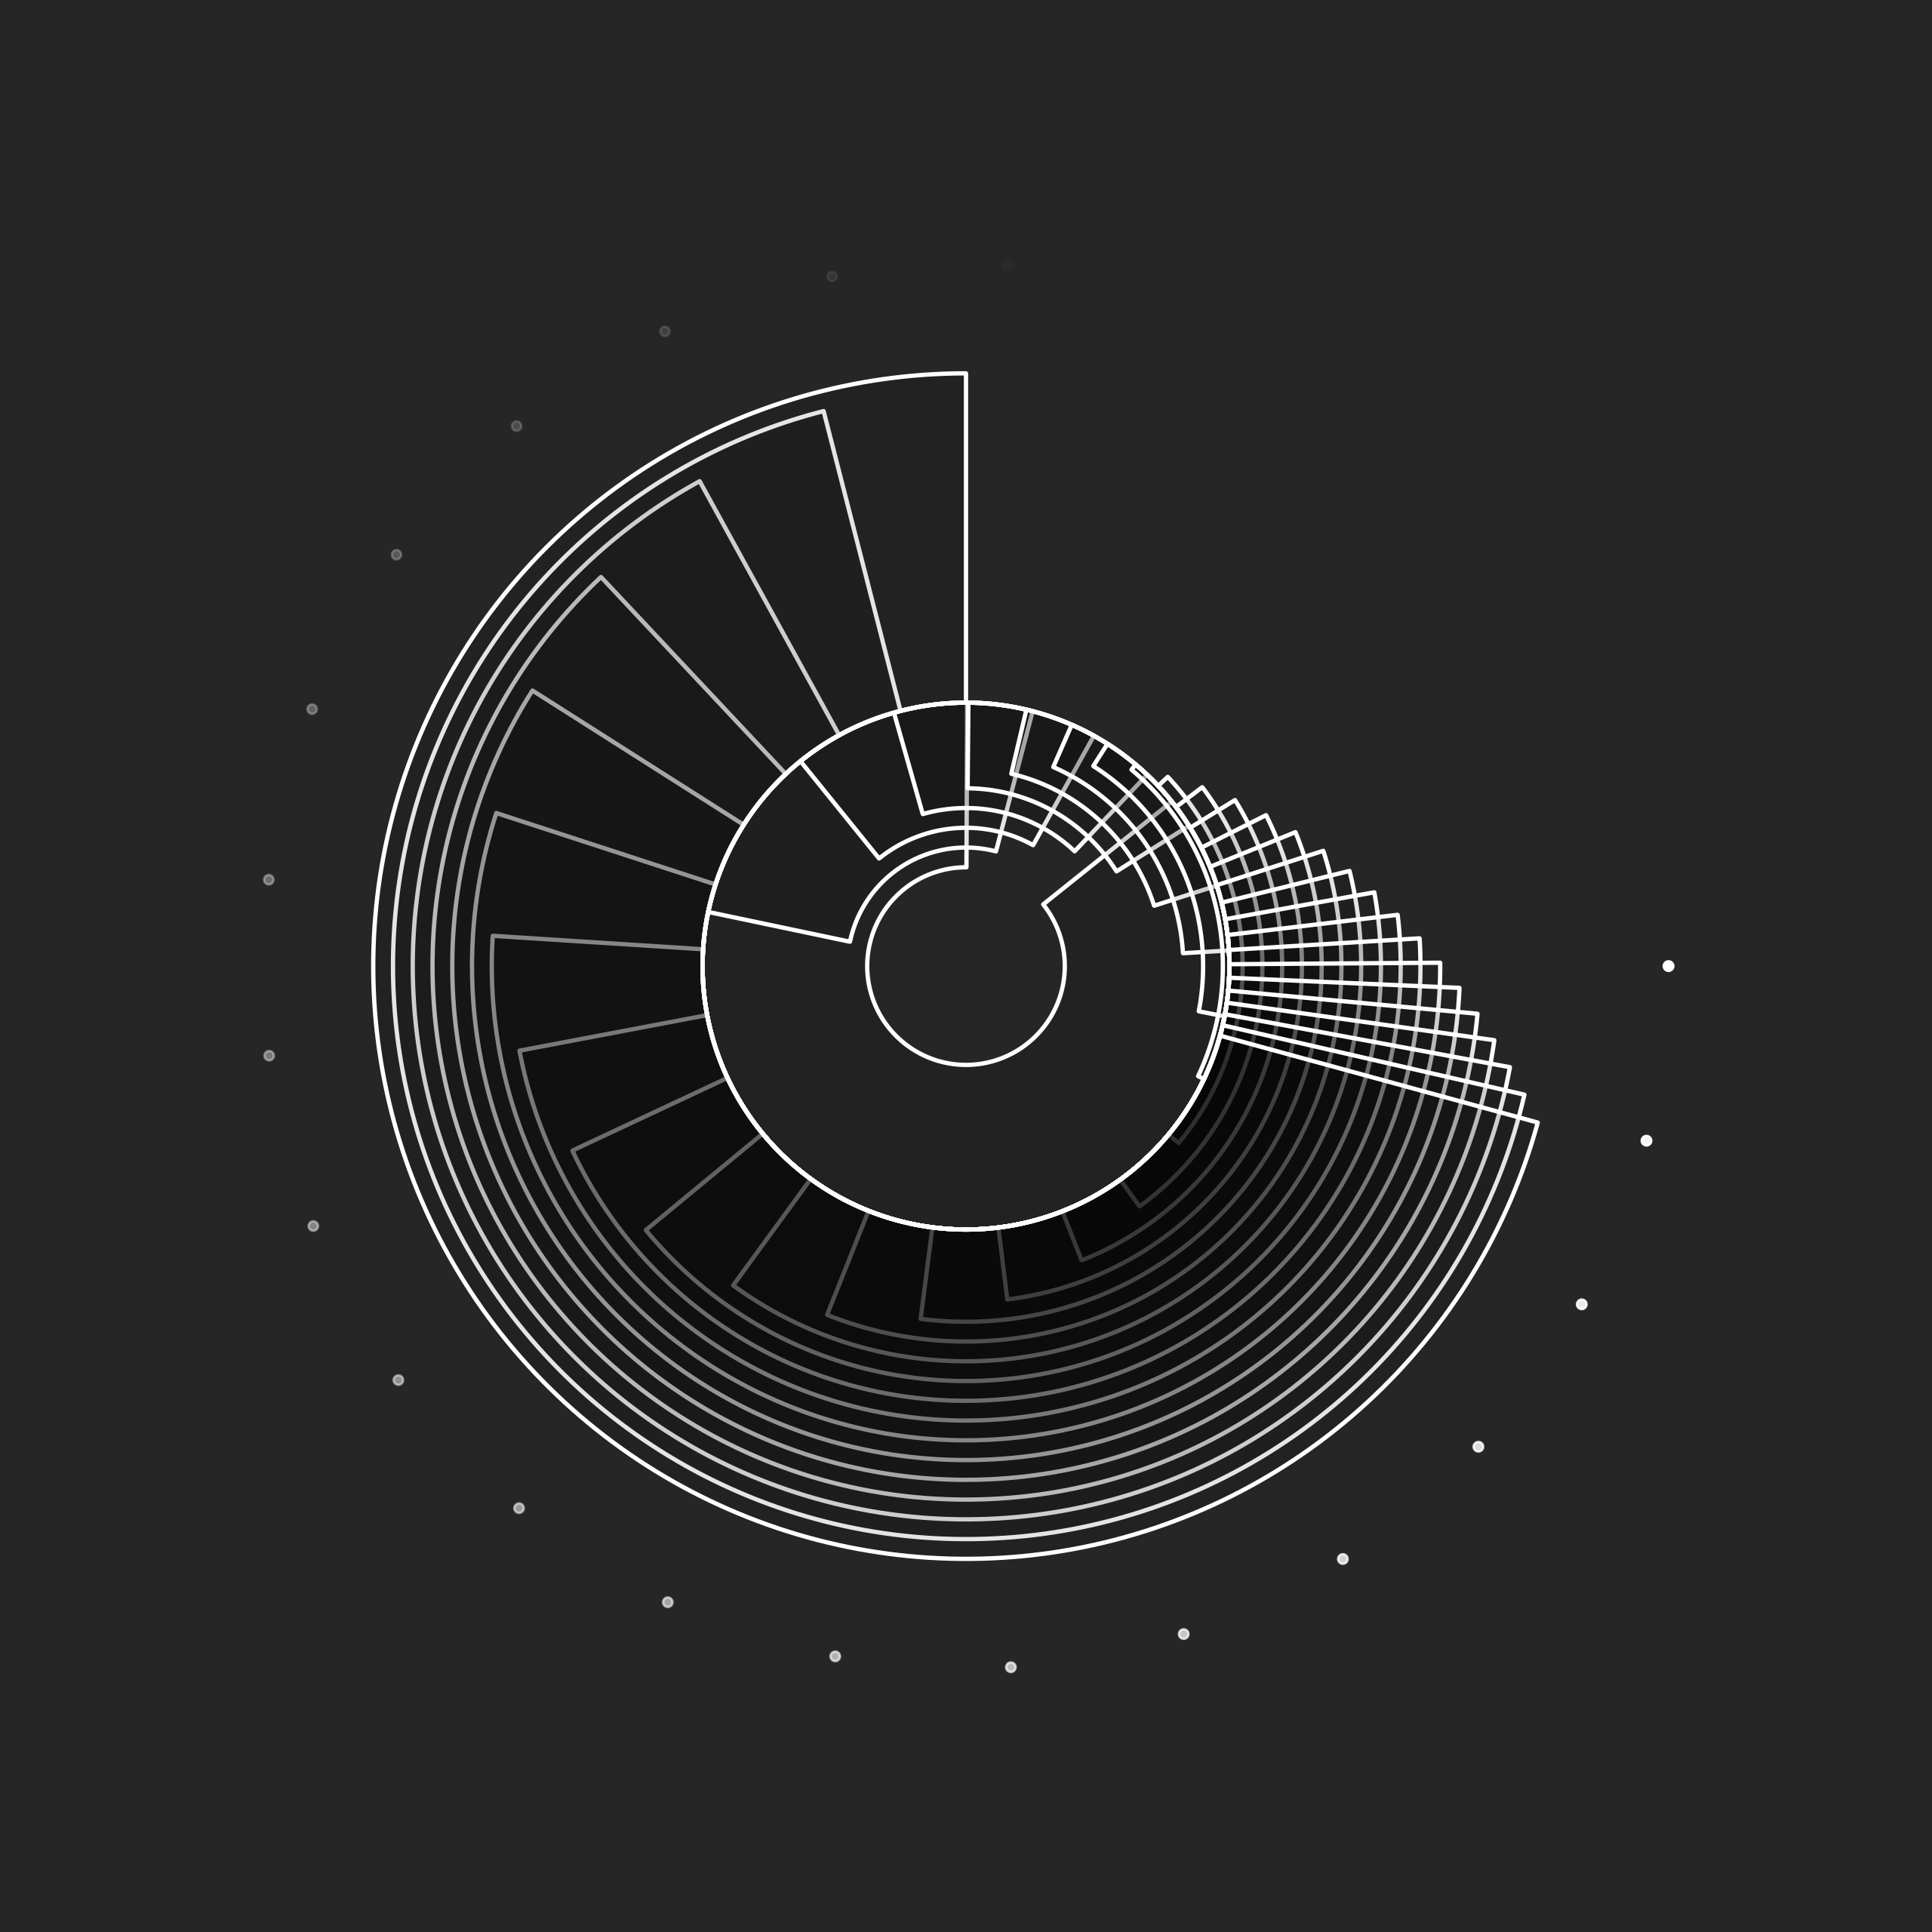

Write R code to recreate this figure.
library(ggforce)
library(gganimate)
library(camcorder)

gg_record(here::here("genuary/genuary-temp/"), width = 8, height = 8, dpi = 320)

l <- 30

arc_df <- data.frame(
  t = 1:l,
  end_a = seq(-1, 2 * pi, length.out = l)
  )

ggplot(arc_df) +
  geom_arc_bar(aes(x0 = 0, y0 = 0, r0 = 12, r = 0.9 * t, start = log(end_a), end = end_a), color = "white", fill = "black", alpha = 0.1, linewidth = 0.6) +
  geom_point(aes(cos(end_a) * 32, sin(end_a) * 32, alpha = end_a), color = "white", size = 1) +
  scale_alpha_continuous(range = c(-0.5, 1)) +
  coord_fixed(xlim = c(-40, 40)) +
  theme_void() +
  theme(
    legend.position = "none",
    plot.background = element_rect(fill = "grey15", color = NA)
  ) 
